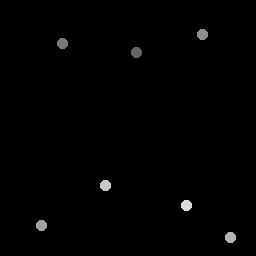

The data file committed next to this chart (first rows):
136.75, 52.5
63.25, 43.5
203, 35
42, 226
231, 238
106, 186
187, 206
